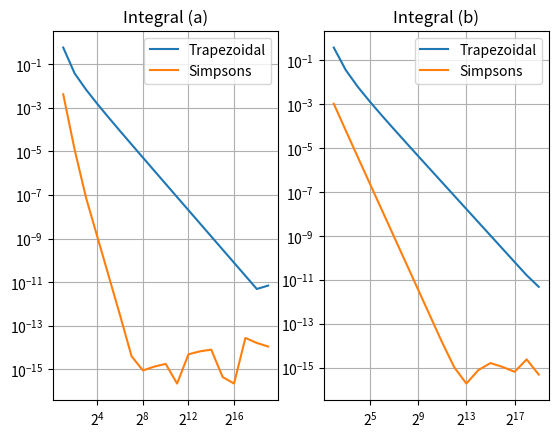

Reproduce this figure in Python.
import numpy as np
import matplotlib.pyplot as plt


def f_a(x):
    return 1 / (1 + x**2)


def f_b(x):
    return x ** 1/3 * np.exp(np.sin(x))


def trapezoidal(f, a, b, N):
    x = np.linspace(a, b, N)
    h = x[1] - x[0]
    return h * (np.sum(f(x)) - (f(x[0]) + f(x[-1]))/2)


def simpson(f, a, b, N):  # (1/N**4)
    h = (b - a) / N
    x_l = a
    x_r = a + h
    sum = 0
    for i in range(N):
        sum += (f(x_l) + 4 * f((x_l + x_r) / 2) + f(x_r)) / 6
        x_l += h
        x_r += h

    return sum * h

a = -1
b = 1

ethalon = np.pi / 2
n_a = []
err_tr_a = []
err_simp_a = []
for i in range(1, 20):
    N = pow(2, i)
    n_a.append(N)
    err_tr_a.append(abs(ethalon - trapezoidal(f_a, a, b, N)))
    err_simp_a.append(abs(ethalon - simpson(f_a, a, b, N)))

print(f'k_tr_a={np.log(abs(err_tr_a[-1] / err_tr_a[0])) / np.log(abs(n_a[-1] / n_a[0]))}')
print(f'k_simp_a={np.log(abs(err_simp_a[-1] / err_simp_a[0])) / np.log(abs(n_a[-1] / n_a[0]))}')

n_b = []
tr_b = []
simp_b = []
for i in range(1, 20):
    N = pow(2, i)
    n_b.append(N)
    tr_b.append(trapezoidal(f_b, a, b, N))
    simp_b.append(simpson(f_b, a, b, N))

err_tr_b = []
err_simp_b = []
for i in range(len(tr_b)-1):
    err_tr_b.append(abs(tr_b[i+1]-tr_b[i]))
    err_simp_b.append(abs(simp_b[i + 1] - simp_b[i]))

print(f'k_tr_a={np.log(abs(err_tr_b[-1] / err_tr_b[0])) / np.log(abs(n_b[-1] / n_b[1]))}')
print(f'k_simp_a={np.log(abs(err_simp_b[-1] / err_simp_b[0])) / np.log(abs(n_b[-1] / n_b[1]))}')

fig, ax = plt.subplots(1, 2)

ax[0].set_xscale('log', base=2)
ax[0].set_yscale('log')
ax[0].title.set_text('Integral (a)')
ax[0].plot(n_a, err_tr_a, label='Trapezoidal')
ax[0].plot(n_a, err_simp_a, label='Simpsons')
ax[0].grid()
ax[0].legend()

ax[1].set_xscale('log', base=2)
ax[1].set_yscale('log')
ax[1].title.set_text('Integral (b)')
ax[1].plot(n_b[1:], err_tr_b, label='Trapezoidal')
ax[1].plot(n_b[1:], err_simp_b, label='Simpsons')
ax[1].grid()
ax[1].legend()

plt.show()